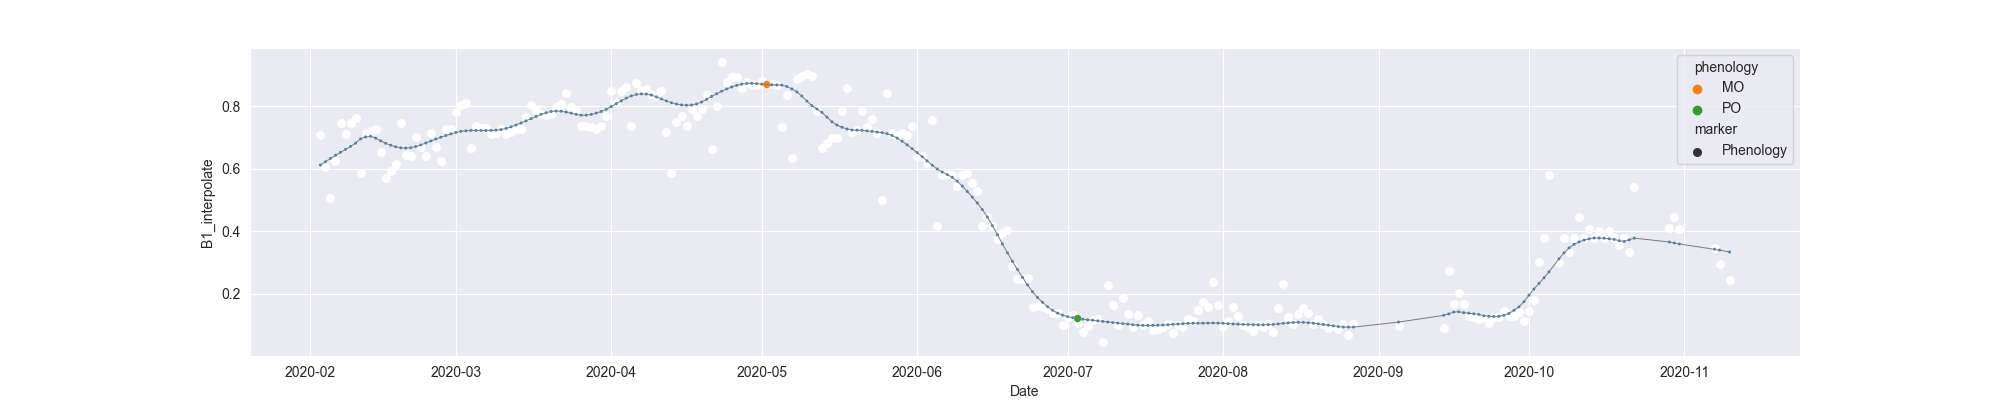

Source data for this figure (header and first rows):
system:time_start, B1, B1_interpolate, B1_phenology
2020-02-03, 0.7086, 0.7086, 
2020-02-04, , 0.6069, 
2020-02-05, 0.5053, 0.5053, 
2020-02-06, , 0.6264, 
2020-02-07, 0.7475, 0.7475, 
2020-02-08, , 0.7116, 
2020-02-09, , 0.7475, 
2020-02-10, 0.7608, 0.7608, 
2020-02-11, 0.5862, 0.5862, 
2020-02-12, 0.7158, 0.7158, 
2020-02-13, , 0.7211, 
2020-02-14, 0.7265, 0.7265, 
2020-02-15, 0.6532, 0.6532, 
2020-02-16, 0.5703, 0.5703, 
2020-02-17, , 0.593, 
2020-02-18, 0.6157, 0.6157, 
2020-02-19, 0.7467, 0.7467, 
2020-02-20, , 0.6446, 
2020-02-21, , 0.6423, 
2020-02-22, , 0.7015, 
2020-02-23, , 0.6698, 
2020-02-24, 0.6423, 0.6423, 
2020-02-25, 0.7156, 0.7156, 
2020-02-26, 0.6698, 0.6698, 
2020-02-27, 0.6252, 0.6252, 
2020-02-28, 0.7261, 0.7261, 
2020-02-29, , 0.7261, 
2020-03-01, , 0.7802, 
2020-03-02, 0.8046, 0.8046, 
2020-03-03, 0.8098, 0.8098, 
2020-03-04, 0.6678, 0.6678, 
2020-03-05, , 0.7371, 
2020-03-06, , 0.7294, 
2020-03-07, , 0.7294, 
2020-03-08, , 0.7106, 
2020-03-09, , 0.7131, 
2020-03-10, , 0.7278, 
2020-03-11, 0.7106, 0.7106, 
2020-03-12, 0.718, 0.718, 
2020-03-13, 0.7278, 0.7278, 
2020-03-14, , 0.7278, 
2020-03-15, , 0.7655, 
2020-03-16, 0.8032, 0.8032, 
2020-03-17, , 0.7873, 
2020-03-18, , 0.7757, 
2020-03-19, 0.7715, 0.7715, 
2020-03-20, 0.7757, 0.7757, 
2020-03-21, , 0.7962, 
2020-03-22, , 0.8085, 
2020-03-23, 0.8414, 0.8414, 
2020-03-24, , 0.7962, 
2020-03-25, , 0.7891, 
2020-03-26, , 0.7369, 
2020-03-27, 0.7369, 0.7369, 
2020-03-28, , 0.7328, 
2020-03-29, 0.7287, 0.7287, 
2020-03-30, , 0.7369, 
2020-03-31, , 0.7699, 
2020-04-01, , 0.8482, 
2020-04-02, , 0.8096, 
... 222 more rows
